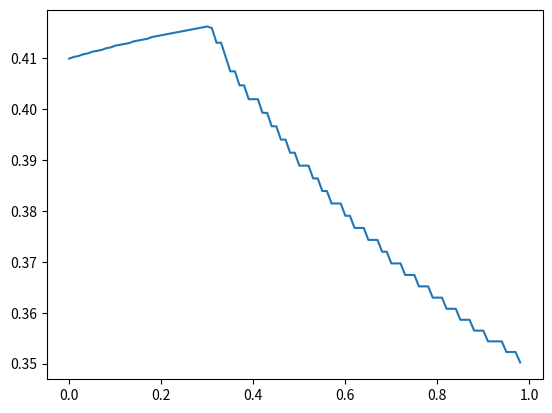

Python code for this plot:
import matplotlib.pyplot as plt
import numpy as np


def modgairing(n, d):
    from math import factorial
    C = (1+d)/(1-d)
    B = 1./(n-1)/factorial(n-1)/C**n
    y = lambda j: sum([(C**(-i))/factorial(i) for i in range(j, n)])
    return [0] + [round((C**(j-1))*factorial(j-1)*(B + y(j))/(B + y(1)), 3) for j in range(1, n+1)]

def figF():

    plt.plot(f)
    plt.show()

def figPoaVDelt():
    step = .01
    delta = np.arange(0, 1+step, step)
    poa = 1 - 1/np.exp((1-delta)/(1+delta))
    plt.plot(delta, poa)
    plt.plot(delta, poa[0] - delta*poa[0], 'k--')
    plt.show()

def figwrongDelt():
    def modpoa(n, dtrue, df):
        B = (1+dtrue)/(1-dtrue)
        fgard = modgairing(n, df)
        if dtrue >= df:
            return (B - fgard[2] + 1)**-1
        else:
            return (1 + B*(n-1)*fgard[n])**-1
    n = 10
    dtrue = .3
    dfs = np.arange(0, .99, .01)
    poa = [modpoa(n, dtrue, df) for df in dfs]
    plt.plot(dfs, poa)
    plt.show()

#figPoaVDelt()
figwrongDelt()
